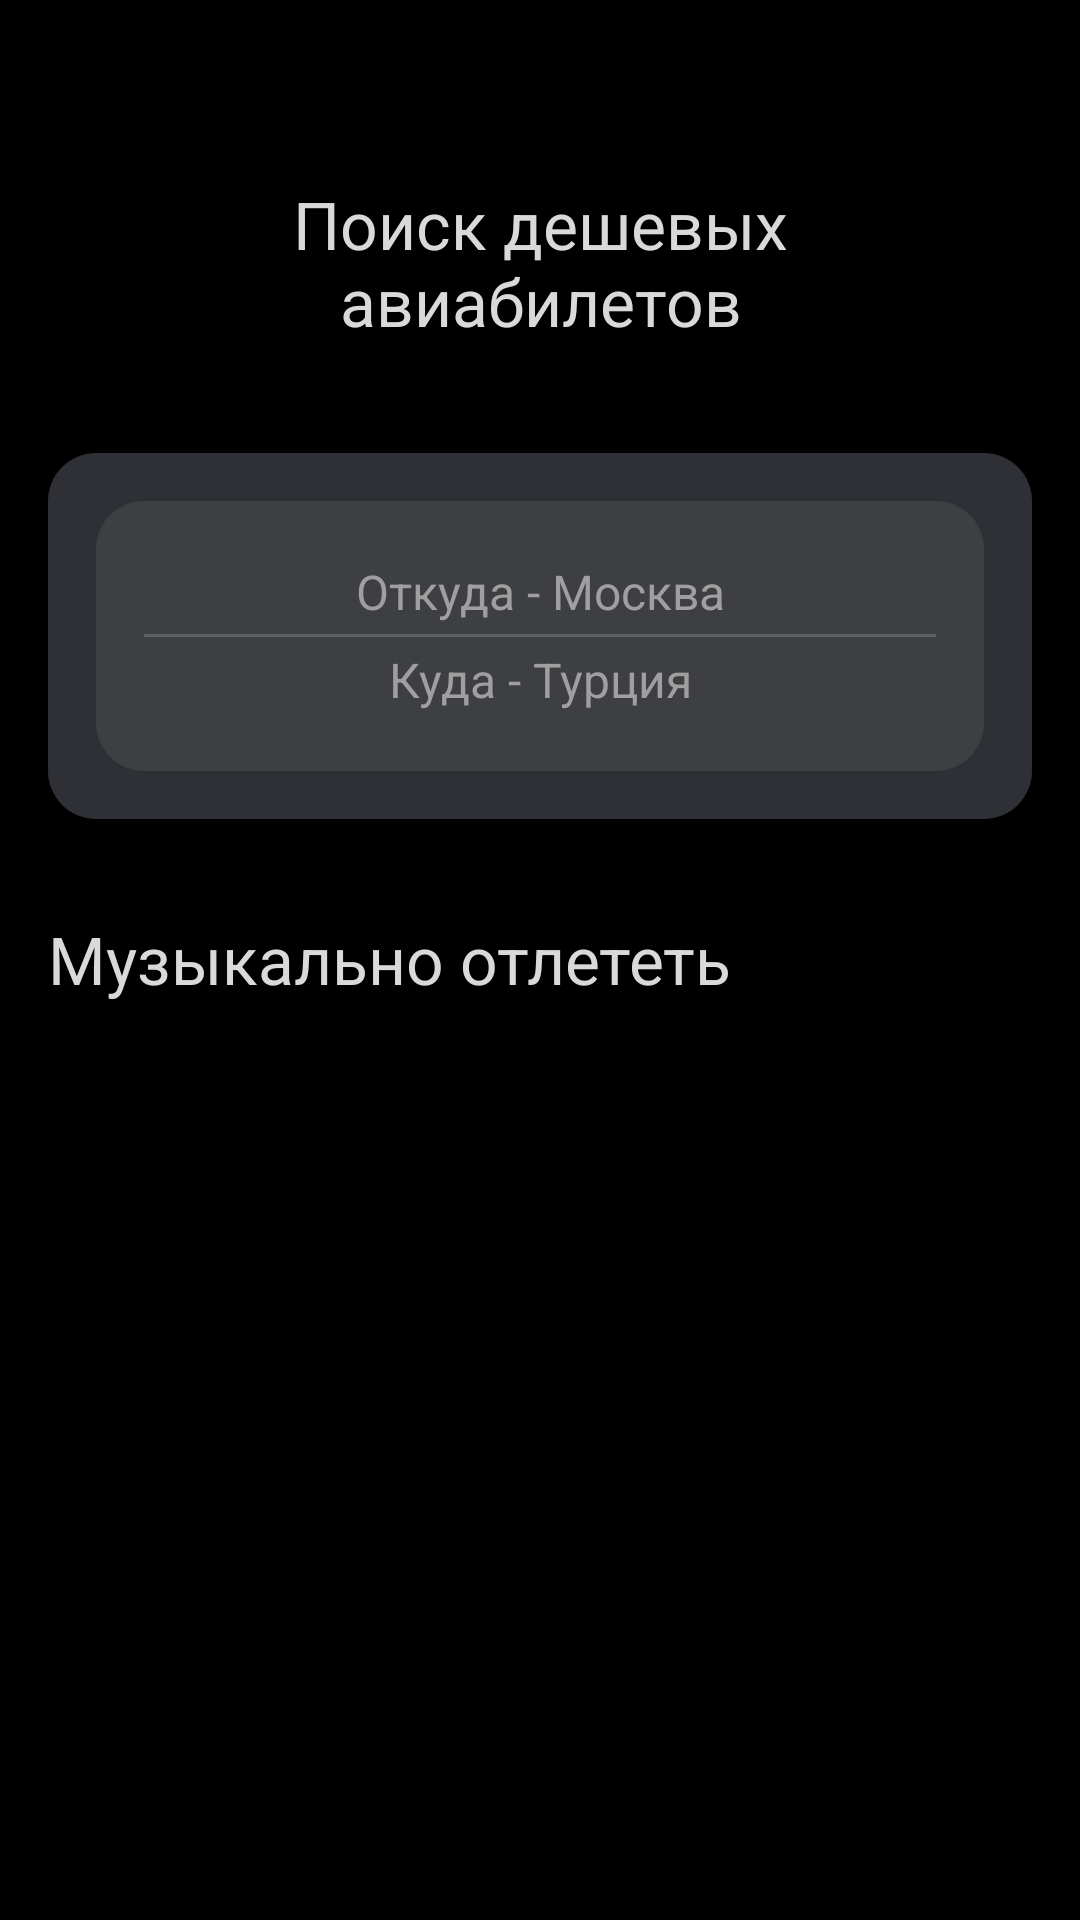

The Android layout XML behind this screen, and the referenced resources:
<!-- AndroidManifest.xml: application theme Theme.FlightTicketsApp -->
<!-- res/layout/fragment_flights.xml -->
<?xml version="1.0" encoding="utf-8"?>
<LinearLayout xmlns:android="http://schemas.android.com/apk/res/android"
    xmlns:app="http://schemas.android.com/apk/res-auto"
    xmlns:tools="http://schemas.android.com/tools"
    android:layout_width="match_parent"
    android:layout_height="match_parent"
    android:background="@color/black"
    android:orientation="vertical"
    tools:context=".ui.flightsFragment.FlightsFragment">

    <TextView
        android:layout_width="wrap_content"
        android:layout_height="wrap_content"
        android:layout_gravity="center"
        android:layout_marginTop="60dp"
        android:gravity="center"
        android:maxWidth="200dp"
        android:minLines="2"
        android:text="Поиск дешевых авиабилетов"
        android:textColor="@color/text_color"
        android:textSize="22sp" />

    <FrameLayout
        android:layout_width="wrap_content"
        android:layout_height="wrap_content"
        android:layout_gravity="center"
        android:layout_marginTop="36dp">

        <ImageView
            android:layout_width="328dp"
            android:layout_height="122dp"
            android:src="@drawable/search_field_background2" />

        <LinearLayout
            android:layout_width="296dp"
            android:layout_height="90dp"
            android:layout_gravity="center"
            android:background="@drawable/search_field_background"
            android:orientation="horizontal">

            <ImageView
                android:layout_width="wrap_content"
                android:layout_height="wrap_content"
                android:layout_gravity="center_vertical"
                android:src="@drawable/ic_search_custom" />

            <LinearLayout
                android:layout_width="match_parent"
                android:layout_height="match_parent"
                android:orientation="vertical"
                android:padding="16dp">


                <EditText
                    android:id="@+id/departure"
                    android:layout_width="match_parent"
                    android:layout_height="wrap_content"
                    android:layout_weight="1"
                    android:background="@android:color/transparent"
                    android:gravity="center"
                    android:hint="Откуда - Москва"
                    android:textColorHint="@color/gray6"
                    android:textColor="@color/text_color"
                    android:inputType="textShortMessage"
                    android:textSize="16sp" />

                <com.google.android.material.divider.MaterialDivider
                    android:layout_width="match_parent"
                    android:layout_height="1dp"
                    app:dividerColor="@color/gray5" />

                <EditText
                    android:id="@+id/arrival"
                    android:layout_width="match_parent"
                    android:layout_height="wrap_content"
                    android:layout_weight="1"
                    android:background="@android:color/transparent"
                    android:gravity="center"
                    android:hint="Куда - Турция"
                    android:textColorHint="@color/gray6"
                    android:textColor="@color/text_color"
                    android:textSize="16sp" />

            </LinearLayout>
        </LinearLayout>
    </FrameLayout>

    <TextView
        android:layout_width="match_parent"
        android:layout_height="wrap_content"
        android:layout_marginTop="32dp"
        android:paddingStart="16dp"
        android:text="Музыкально отлететь"
        android:textColor="@color/text_color"
        android:textSize="22sp" />

    <androidx.recyclerview.widget.RecyclerView
        android:id="@+id/recyclerView"
        android:layout_width="wrap_content"
        android:layout_height="214dp"
        tools:listitem="@layout/item_flight_to_concert" />

</LinearLayout>
<!-- res/layout/item_flight_to_concert.xml (included above) -->
<?xml version="1.0" encoding="utf-8"?>
<LinearLayout xmlns:android="http://schemas.android.com/apk/res/android"
    android:layout_width="132dp"
    android:layout_height="214dp"
    android:orientation="vertical">

    <ImageView
        android:id="@+id/imageOfMusicGroup"
        android:layout_width="132dp"
        android:layout_height="132dp"
        android:src="@drawable/ic_airplane"/>

    <TextView
        android:id="@+id/title"
        android:layout_width="match_parent"
        android:layout_height="wrap_content"
        android:textColor="@color/text_color"
        android:textSize="16sp"/>

    <TextView
        android:id="@+id/town"
        android:layout_width="match_parent"
        android:layout_height="wrap_content"
        android:textColor="@color/text_color"
        android:textSize="14sp"/>

    <LinearLayout
        android:layout_width="match_parent"
        android:layout_height="wrap_content"
        android:orientation="horizontal">

        <ImageView
            android:layout_width="wrap_content"
            android:layout_height="wrap_content"
            android:src="@drawable/ic_airplane"/>

        <TextView
            android:id="@+id/price"
            android:layout_width="match_parent"
            android:layout_height="wrap_content"
            android:textColor="@color/text_color"
            android:textSize="14sp"/>
    </LinearLayout>
</LinearLayout>
<!-- resources referenced by this layout -->
<resources>
  <color name="black">#FF000000</color>
  <color name="gray5">#FF5E5F61</color>
  <color name="gray6">#FF9F9F9F</color>
  <color name="text_color">#FFD9D9D9</color>
  <!-- drawable search_field_background (drawable) -->
  <shape xmlns:android="http://schemas.android.com/apk/res/android"
      android:shape="rectangle">
      <solid android:color="@color/gray4"/>
      <corners android:radius="16dp"/>
  </shape>
  <!-- drawable search_field_background2 (drawable) -->
  <shape xmlns:android="http://schemas.android.com/apk/res/android"
      android:shape="rectangle">
      <solid android:color="@color/gray3"/>
      <corners android:radius="16dp"/>
  </shape>
  <style name="Theme.FlightTicketsApp" parent="Theme.MaterialComponents.DayNight.NoActionBar">
          
          <item name="colorPrimary">@color/purple_500</item>
          <item name="colorPrimaryVariant">@color/purple_700</item>
          <item name="colorOnPrimary">@color/white</item>
          
          <item name="colorSecondary">@color/teal_200</item>
          <item name="colorSecondaryVariant">@color/teal_700</item>
          <item name="colorOnSecondary">@color/black</item>
          
          <item name="android:statusBarColor">?attr/colorPrimaryVariant</item>
          
      </style>
  <color name="gray4">#FF3E3F43</color>
  <color name="gray3">#FF2F3035</color>
  <color name="purple_500">#FF6200EE</color>
  <color name="purple_700">#FF3700B3</color>
  <color name="white">#FFFFFFFF</color>
  <color name="teal_200">#FF03DAC5</color>
  <color name="teal_700">#FF018786</color>
</resources>
